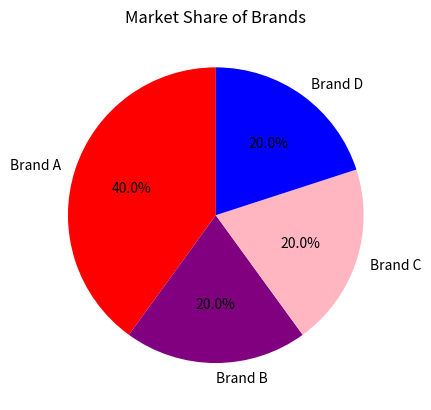

This figure's Python source:
import matplotlib.pyplot as plt

# mostly use for 3 to 6 categories

brands = ["Brand A","Brand B","Brand C","Brand D"]
share = [40,20,20,20]
# ---------------------------------------
# *** autopct = ?  

color = ["red","purple","lightpink","blue"]
plt.pie(share,labels = brands,autopct = "%1.1f%%",colors = color,startangle = 90) #till autopct mandatory
plt.title("Market Share of Brands")
plt.show()

# ---------------------------------------
# subplot = adding two or multiple plot in single plot
